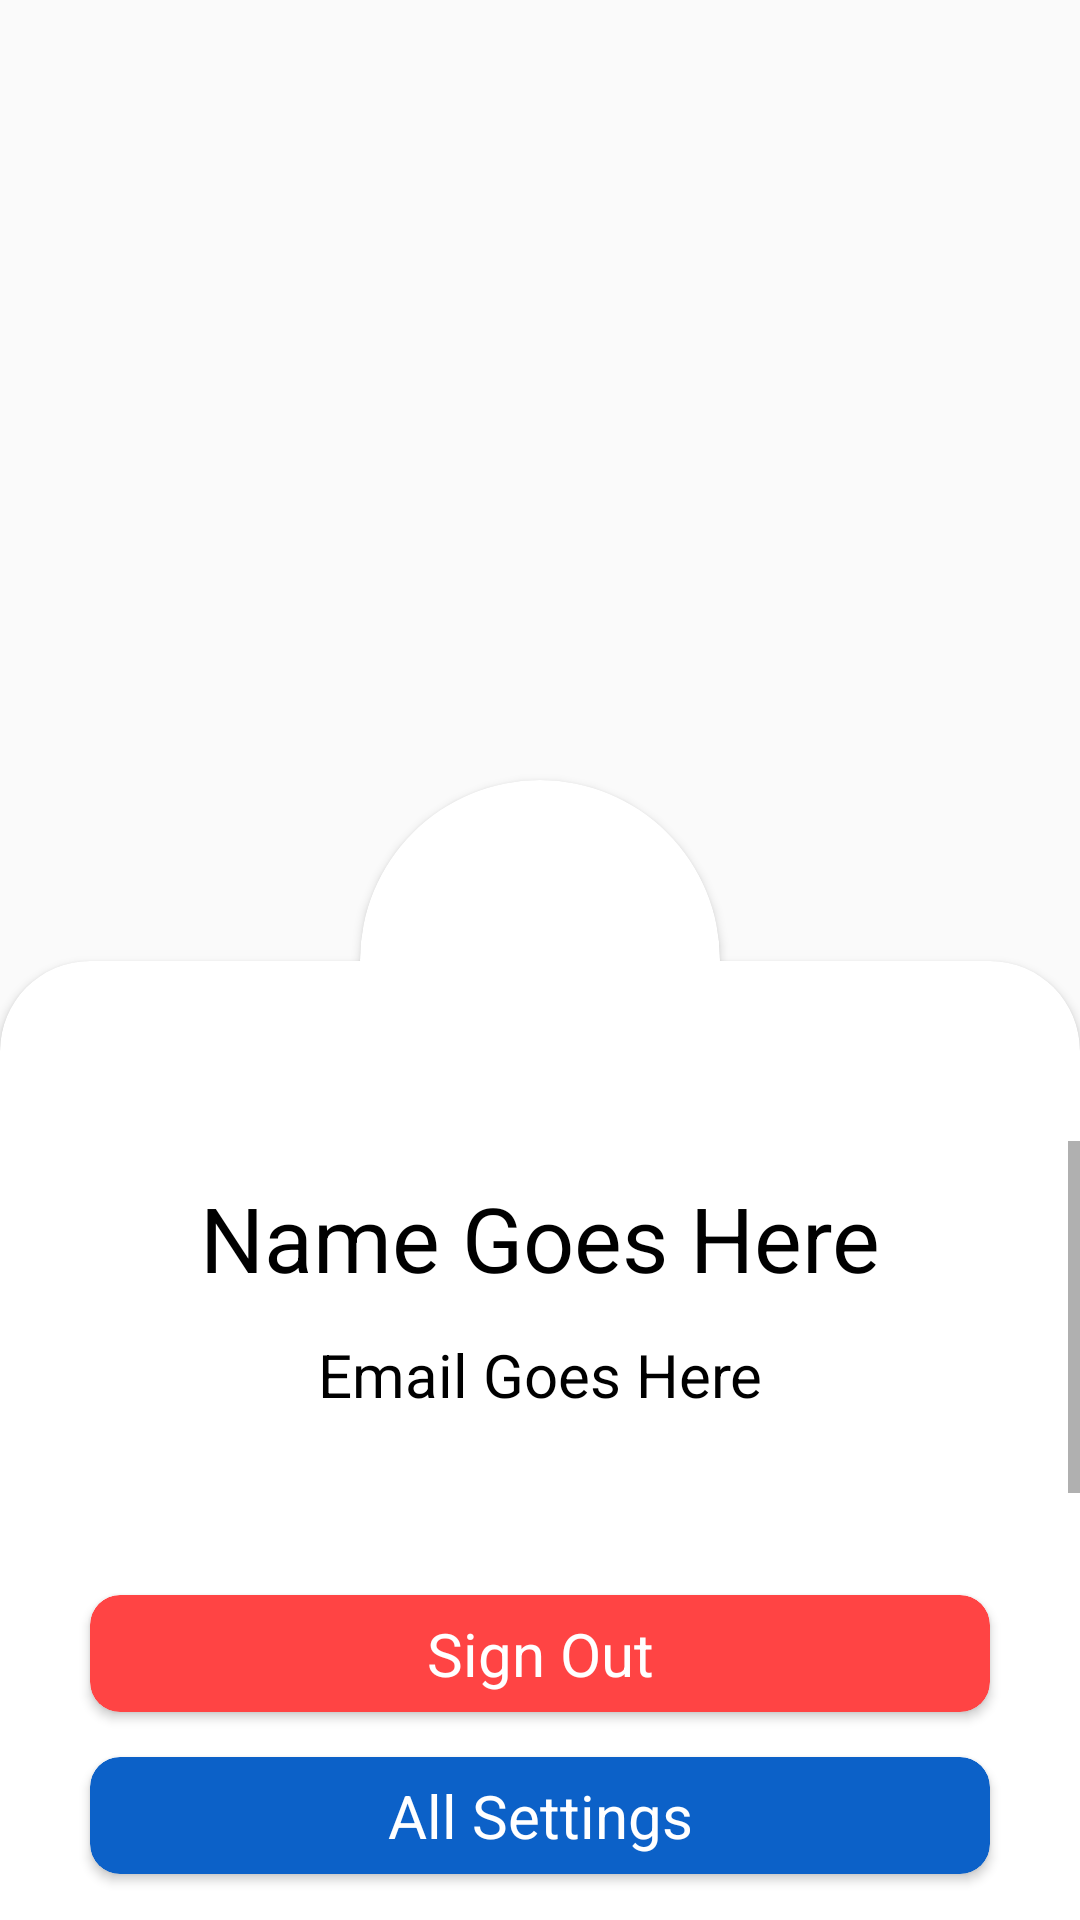

Reconstruct the res/layout file that produces this screen, plus the resources it refers to.
<!-- AndroidManifest.xml: application theme AppTheme -->
<!-- res/layout/sign_out_dialog.xml -->
<?xml version="1.0" encoding="utf-8"?>
<RelativeLayout xmlns:android="http://schemas.android.com/apk/res/android"
    android:layout_width="match_parent"
    android:layout_height="match_parent"
    xmlns:app="http://schemas.android.com/apk/res-auto"
    android:id="@+id/layout">

    <androidx.cardview.widget.CardView
        android:layout_width="match_parent"
        android:layout_height="match_parent"
        android:layout_centerInParent="true"
        app:cardCornerRadius="30dp"
        android:layout_below="@id/image_card"
        android:layout_marginTop="-60dp"
        android:layout_marginBottom="-60dp"
        android:id="@+id/card"
        app:cardBackgroundColor="@android:color/white">
        <RelativeLayout
            android:layout_width="match_parent"
            android:layout_height="match_parent"
            android:layout_marginVertical="60dp"
            android:orientation="vertical">
            <ScrollView
                android:layout_width="match_parent"
                android:layout_height="match_parent"
                android:layout_above="@id/sign_out">
                <LinearLayout
                    android:layout_width="match_parent"
                    android:layout_height="wrap_content"
                    android:orientation="vertical">
                <TextView
                    android:layout_width="match_parent"
                    android:layout_height="wrap_content"
                    android:layout_marginHorizontal="30dp"
                    android:layout_marginVertical="12dp"
                    android:textSize="30sp"
                    android:text="Name Goes Here"
                    android:textColor="@android:color/black"
                    android:textAlignment="center"
                    android:id="@+id/name"/>
                    <TextView
                        android:layout_width="match_parent"
                        android:layout_height="wrap_content"
                        android:layout_marginHorizontal="30dp"
                        android:textSize="20sp"
                        android:text="Email Goes Here"
                        android:textColor="@android:color/black"
                        android:textAlignment="center"
                        android:id="@+id/email"/>
                    <TextView
                        android:layout_width="match_parent"
                        android:layout_height="wrap_content"
                        android:layout_marginHorizontal="30dp"
                        android:layout_marginTop="40dp"
                        android:textSize="20sp"
                        android:text="other info here"
                        android:textColor="@android:color/black"
                        android:textAlignment="center"
                        android:id="@+id/info"/>
                </LinearLayout>
            </ScrollView>
            <androidx.cardview.widget.CardView
                android:layout_width="match_parent"
                android:layout_height="wrap_content"
                android:layout_above="@id/all_settings"
                android:layout_marginVertical="15dp"
                android:layout_marginHorizontal="30dp"
                android:clickable="true"
                android:focusable="true"
                android:foreground="?android:attr/selectableItemBackground"
                app:cardBackgroundColor="@android:color/holo_red_light"
                android:id="@+id/sign_out"
                app:cardCornerRadius="10dp">
                <TextView
                    android:layout_width="match_parent"
                    android:layout_height="wrap_content"
                    android:textAlignment="center"
                    android:padding="6dp"
                    android:textColor="@android:color/white"
                    android:textSize="20sp"
                    android:text="Sign Out"/>
            </androidx.cardview.widget.CardView>
            <androidx.cardview.widget.CardView
                android:layout_width="match_parent"
                android:layout_height="wrap_content"
                android:layout_alignParentBottom="true"
                android:layout_marginBottom="15dp"
                android:layout_marginHorizontal="30dp"
                android:clickable="true"
                android:focusable="true"
                android:foreground="?android:attr/selectableItemBackground"
                app:cardBackgroundColor="#0C61C8"
                android:id="@+id/all_settings"
                app:cardCornerRadius="10dp">
                <TextView
                    android:layout_width="match_parent"
                    android:layout_height="wrap_content"
                    android:textAlignment="center"
                    android:padding="6dp"
                    android:textColor="@android:color/white"
                    android:textSize="20sp"
                    android:text="All Settings"/>
            </androidx.cardview.widget.CardView>
        </RelativeLayout>
    </androidx.cardview.widget.CardView>
    <androidx.cardview.widget.CardView
        android:layout_width="120dp"
        android:layout_height="120dp"
        android:layout_centerInParent="true"
        app:cardCornerRadius="60dp"
        android:id="@+id/image_card">
        <ImageView
            android:layout_width="match_parent"
            android:layout_height="match_parent"
            android:src="@drawable/blank_profile"
            android:id="@+id/profile_image"/>
    </androidx.cardview.widget.CardView>
</RelativeLayout>
<!-- resources referenced by this layout -->
<resources>
  <style name="AppTheme" parent="Theme.AppCompat.Light.NoActionBar">
          
          <item name="colorPrimary">@color/colorPrimary</item>
          <item name="colorPrimaryDark">@color/colorPrimaryDark</item>
          <item name="colorAccent">@color/colorAccent</item>
          <item name="android:windowContentTransitions">true</item>
      </style>
  <!-- not gathered from this repository: default colours our renderer supplied (Android Studio template values) -->
  <color name="colorPrimary">#FF6200EE</color>
  <color name="colorPrimaryDark">#FF3700B3</color>
  <color name="colorAccent">#FF03DAC5</color>
</resources>
